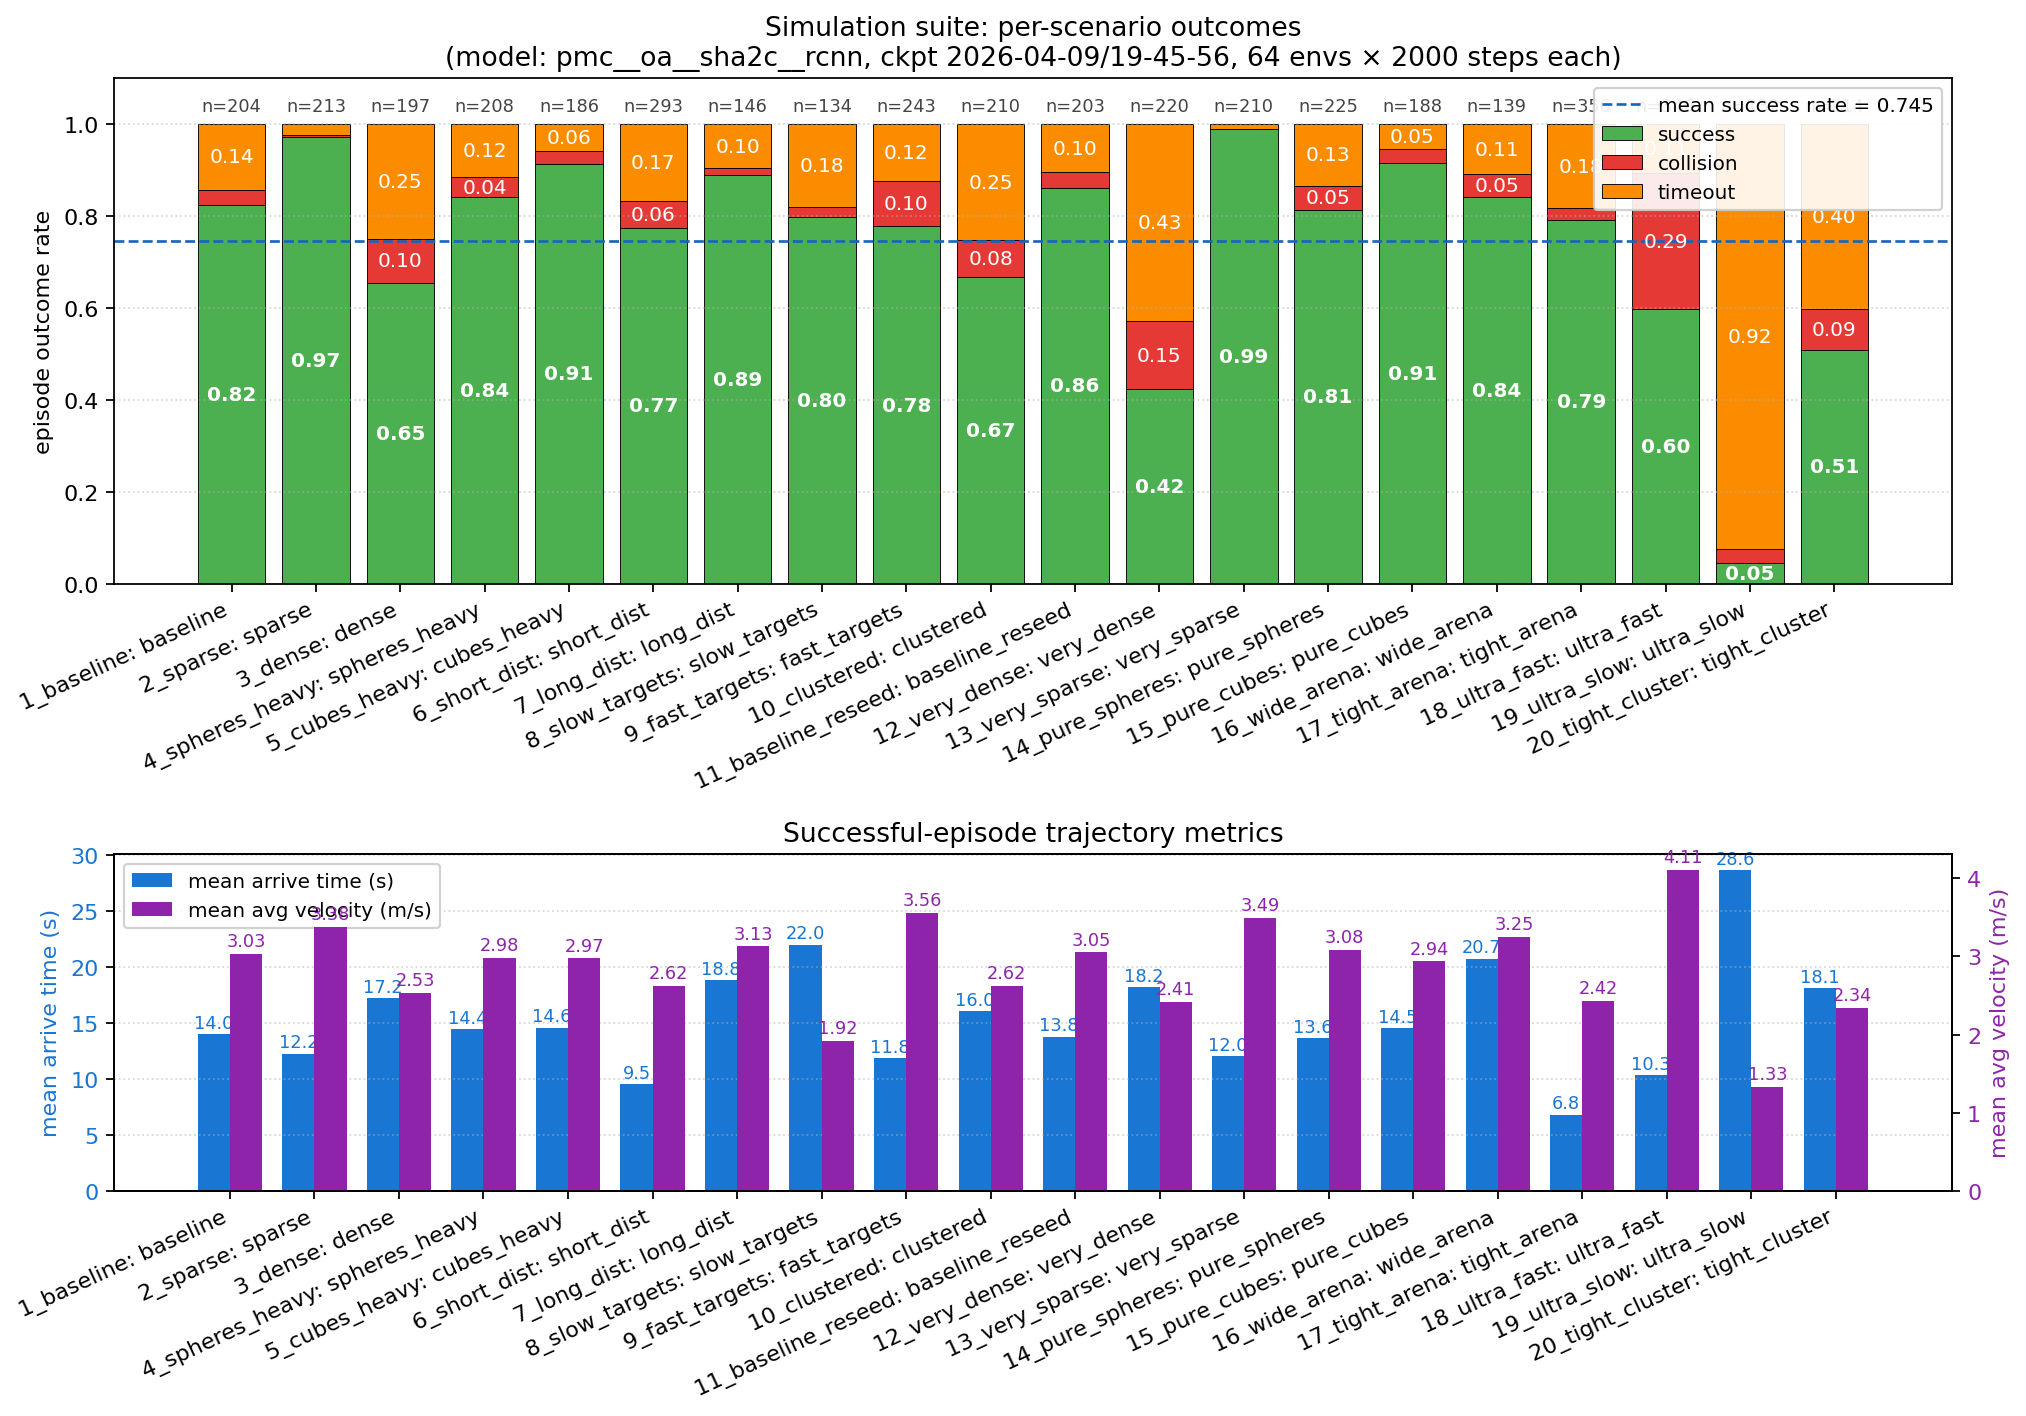

The table this chart was drawn from, first rows:
label, seed, n_obstacles, sphere_pct, env_length, min_target_vel, max_target_vel, randpos_std_min, randpos_std_max, n_envs, n_steps, n_episodes, n_success, n_collision, n_timeout, success_rate, collision_rate, timeout_rate, mean_arrive_time, mean_avg_vel, mean_episode_length_s
sim01_baseline, 1, 30, 0.33, 25, 3.0, 6.0, 6, 7, 64, 2000, 204, 168, 7, 29, 0.8235, 0.0343, 0.1422, 14.02, 3.033, 17.78
sim02_sparse, 2, 10, 0.33, 25, 3.0, 6.0, 6, 7, 64, 2000, 213, 207, 1, 5, 0.9718, 0.0047, 0.0235, 12.25, 3.381, 16.93
sim03_dense, 3, 60, 0.33, 25, 3.0, 6.0, 6, 7, 64, 2000, 197, 129, 19, 49, 0.6548, 0.0964, 0.2487, 17.18, 2.534, 18.41
sim04_spheres_heavy, 4, 30, 0.7, 25, 3.0, 6.0, 6, 7, 64, 2000, 208, 175, 9, 24, 0.8413, 0.0433, 0.1154, 14.43, 2.984, 17.45
sim05_cubes_heavy, 5, 30, 0.1, 25, 3.0, 6.0, 6, 7, 64, 2000, 186, 170, 5, 11, 0.914, 0.0269, 0.0591, 14.56, 2.974, 19.12
sim06_short_dist, 6, 20, 0.33, 15, 3.0, 6.0, 4, 5, 64, 2000, 293, 227, 17, 49, 0.7747, 0.058, 0.1672, 9.526, 2.625, 12.69
sim07_long_dist, 7, 50, 0.33, 35, 3.0, 6.0, 8, 9, 64, 2000, 146, 130, 2, 14, 0.8904, 0.0137, 0.0959, 18.79, 3.127, 23.02
sim08_slow_targets, 8, 30, 0.33, 25, 1.5, 3.0, 6, 7, 64, 2000, 134, 107, 3, 24, 0.7985, 0.0224, 0.1791, 21.98, 1.916, 26.03
sim09_fast_targets, 9, 30, 0.33, 25, 5.0, 8.0, 6, 7, 64, 2000, 243, 189, 24, 30, 0.7778, 0.0988, 0.1235, 11.82, 3.555, 15.08
sim10_clustered, 10, 40, 0.5, 25, 3.0, 6.0, 4, 5, 64, 2000, 210, 140, 17, 53, 0.6667, 0.081, 0.2524, 16.05, 2.617, 17.13
sim11_baseline_reseed, 21, 30, 0.33, 25, 3.0, 6.0, 6, 7, 64, 2000, 203, 175, 7, 21, 0.8621, 0.0345, 0.1034, 13.76, 3.05, 18.05
sim12_very_dense, 22, 80, 0.33, 25, 3.0, 6.0, 6, 7, 64, 2000, 220, 93, 33, 94, 0.4227, 0.15, 0.4273, 18.21, 2.411, 16.09
sim13_very_sparse, 23, 5, 0.33, 25, 3.0, 6.0, 6, 7, 64, 2000, 210, 208, 0, 2, 0.9905, 0.0, 0.0095, 12.03, 3.493, 17.18
sim14_pure_spheres, 24, 30, 0.95, 25, 3.0, 6.0, 6, 7, 64, 2000, 225, 183, 12, 30, 0.8133, 0.0533, 0.1333, 13.63, 3.077, 16.34
sim15_pure_cubes, 25, 30, 0.0, 25, 3.0, 6.0, 6, 7, 64, 2000, 188, 172, 6, 10, 0.9149, 0.0319, 0.0532, 14.52, 2.935, 18.97
sim16_wide_arena, 26, 70, 0.33, 40, 3.0, 6.0, 10, 11, 64, 2000, 139, 117, 7, 15, 0.8417, 0.0504, 0.1079, 20.74, 3.252, 24.3
sim17_tight_arena, 27, 12, 0.33, 10, 3.0, 5.0, 3, 4, 64, 2000, 356, 282, 9, 65, 0.7921, 0.0253, 0.1826, 6.795, 2.424, 10.78
sim18_ultra_fast, 28, 30, 0.33, 25, 7.0, 10.0, 6, 7, 64, 2000, 346, 207, 102, 37, 0.5983, 0.2948, 0.1069, 10.34, 4.106, 11.04
sim19_ultra_slow, 29, 30, 0.33, 25, 0.5, 1.5, 6, 7, 64, 2000, 132, 6, 4, 122, 0.0455, 0.0303, 0.9242, 28.65, 1.332, 27.95
sim20_tight_cluster, 30, 50, 0.5, 25, 3.0, 6.0, 3, 4, 64, 2000, 214, 109, 19, 86, 0.5093, 0.0888, 0.4019, 18.07, 2.344, 16.56
